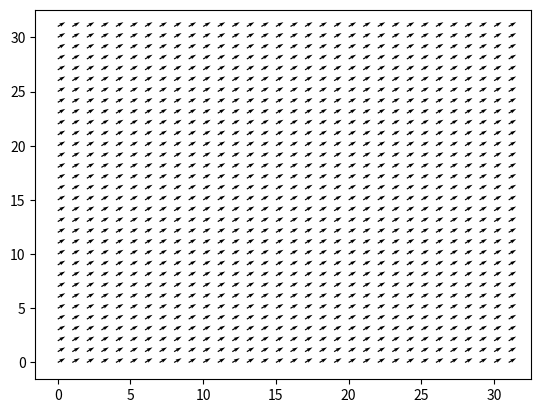

This chart was generated by the following Python code:
import matplotlib.pyplot as plt
import numpy as np

# f= open('graph_inp.txt')
# file=f.read()
# data=file.split('[')
#print(data)
x,y = np.meshgrid(np.arange(0, 32, 1), np.arange(31, -1, -1))
u=[
1.5, 	1.5, 	1.5, 	1.5, 	1.5, 	1.5, 	1.5, 	1.5, 	1.5, 	1.5, 	1.5, 	1.5, 	1.5, 	1.5, 	1.5, 	1.5, 	1.5, 	1.5, 	1.5, 	1.5, 	1.5, 	1.5, 	1.5, 	1.5, 	1.5, 	1.5, 	1.5, 	1.5, 	1.5, 	1.5, 	1.5, 	1.5, 	
1.5, 	1.5, 	1.5, 	1.5, 	1.5, 	1.5, 	1.5, 	1.5, 	1.5, 	1.5, 	1.5, 	1.5, 	1.5, 	1.5, 	1.5, 	1.5, 	1.5, 	1.5, 	1.5, 	1.5, 	1.5, 	1.5, 	1.5, 	1.5, 	1.5, 	1.5, 	1.5, 	1.5, 	1.5, 	1.5, 	1.5, 	1.5, 	
1.5, 	1.5, 	1.5, 	1.5, 	1.5, 	1.5, 	1.5, 	1.5, 	1.5, 	1.5, 	1.5, 	1.5, 	1.5, 	1.5, 	1.5, 	1.5, 	1.5, 	1.5, 	1.5, 	1.5, 	1.5, 	1.5, 	1.5, 	1.5, 	1.5, 	1.5, 	1.5, 	1.5, 	1.5, 	1.5, 	1.5, 	1.5, 	
1.5, 	1.5, 	1.5, 	1.5, 	1.5, 	1.5, 	1.5, 	1.5, 	1.5, 	1.5, 	1.5, 	1.5, 	1.5, 	1.5, 	1.5, 	1.5, 	1.5, 	1.5, 	1.5, 	1.5, 	1.5, 	1.5, 	1.5, 	1.5, 	1.5, 	1.5, 	1.5, 	1.5, 	1.5, 	1.5, 	1.5, 	1.5, 	
1.5, 	1.5, 	1.5, 	1.5, 	1.5, 	1.5, 	1.5, 	1.5, 	1.5, 	1.5, 	1.5, 	1.5, 	1.5, 	1.5, 	1.5, 	1.5, 	1.5, 	1.5, 	1.5, 	1.5, 	1.5, 	1.5, 	1.5, 	1.5, 	1.5, 	1.5, 	1.5, 	1.5, 	1.5, 	1.5, 	1.5, 	1.5, 	
1.5, 	1.5, 	1.5, 	1.5, 	1.5, 	1.5, 	1.5, 	1.5, 	1.5, 	1.5, 	1.5, 	1.5, 	1.5, 	1.5, 	1.5, 	1.5, 	1.5, 	1.5, 	1.5, 	1.5, 	1.5, 	1.5, 	1.5, 	1.5, 	1.5, 	1.5, 	1.5, 	1.5, 	1.5, 	1.5, 	1.5, 	1.5, 	
1.5, 	1.5, 	1.5, 	1.5, 	1.5, 	1.5, 	1.5, 	1.5, 	1.5, 	1.5, 	1.5, 	1.5, 	1.5, 	1.5, 	1.5, 	1.5, 	1.5, 	1.5, 	1.5, 	1.5, 	1.5, 	1.5, 	1.5, 	1.5, 	1.5, 	1.5, 	1.5, 	1.5, 	1.5, 	1.5, 	1.5, 	1.5, 	
1.5, 	1.5, 	1.5, 	1.5, 	1.5, 	1.5, 	1.5, 	1.5, 	1.5, 	1.5, 	1.5, 	1.5, 	1.5, 	1.5, 	1.5, 	1.5, 	1.5, 	1.5, 	1.5, 	1.5, 	1.5, 	1.5, 	1.5, 	1.5, 	1.5, 	1.5, 	1.5, 	1.5, 	1.5, 	1.5, 	1.5, 	1.5, 	
1.5, 	1.5, 	1.5, 	1.5, 	1.5, 	1.5, 	1.5, 	1.5, 	1.5, 	1.5, 	1.5, 	1.5, 	1.5, 	1.5, 	1.5, 	1.5, 	1.5, 	1.5, 	1.5, 	1.5, 	1.5, 	1.5, 	1.5, 	1.5, 	1.5, 	1.5, 	1.5, 	1.5, 	1.5, 	1.5, 	1.5, 	1.5, 	
1.5, 	1.5, 	1.5, 	1.5, 	1.5, 	1.5, 	1.5, 	1.5, 	1.5, 	1.5, 	1.5, 	1.5, 	1.5, 	1.5, 	1.5, 	1.5, 	1.5, 	1.5, 	1.5, 	1.5, 	1.5, 	1.5, 	1.5, 	1.5, 	1.5, 	1.5, 	1.5, 	1.5, 	1.5, 	1.5, 	1.5, 	1.5, 	
1.5, 	1.5, 	1.5, 	1.5, 	1.5, 	1.5, 	1.5, 	1.5, 	1.5, 	1.5, 	1.5, 	1.5, 	1.5, 	1.5, 	1.5, 	1.5, 	1.5, 	1.5, 	1.5, 	1.5, 	1.5, 	1.5, 	1.5, 	1.5, 	1.5, 	1.5, 	1.5, 	1.5, 	1.5, 	1.5, 	1.5, 	1.5, 	
1.5, 	1.5, 	1.5, 	1.5, 	1.5, 	1.5, 	1.5, 	1.5, 	1.5, 	1.5, 	1.5, 	1.5, 	1.5, 	1.5, 	1.5, 	1.5, 	1.5, 	1.5, 	1.5, 	1.5, 	1.5, 	1.5, 	1.5, 	1.5, 	1.5, 	1.5, 	1.5, 	1.5, 	1.5, 	1.5, 	1.5, 	1.5, 	
1.5, 	1.5, 	1.5, 	1.5, 	1.5, 	1.5, 	1.5, 	1.5, 	1.5, 	1.5, 	1.5, 	1.5, 	1.5, 	1.5, 	1.5, 	1.5, 	1.5, 	1.5, 	1.5, 	1.5, 	1.5, 	1.5, 	1.5, 	1.5, 	1.5, 	1.5, 	1.5, 	1.5, 	1.5, 	1.5, 	1.5, 	1.5, 	
1.5, 	1.5, 	1.5, 	1.5, 	1.5, 	1.5, 	1.5, 	1.5, 	1.5, 	1.5, 	1.5, 	1.5, 	1.5, 	1.5, 	1.5, 	1.5, 	1.5, 	1.5, 	1.5, 	1.5, 	1.5, 	1.5, 	1.5, 	1.5, 	1.5, 	1.5, 	1.5, 	1.5, 	1.5, 	1.5, 	1.5, 	1.5, 	
1.5, 	1.5, 	1.5, 	1.5, 	1.5, 	1.5, 	1.5, 	1.5, 	1.5, 	1.5, 	1.5, 	1.5, 	1.5, 	1.5, 	1.5, 	1.5, 	1.5, 	1.5, 	1.5, 	1.5, 	1.5, 	1.5, 	1.5, 	1.5, 	1.5, 	1.5, 	1.5, 	1.5, 	1.5, 	1.5, 	1.5, 	1.5, 	
1.5, 	1.5, 	1.5, 	1.5, 	1.5, 	1.5, 	1.5, 	1.5, 	1.5, 	1.5, 	1.5, 	1.5, 	1.5, 	1.5, 	1.5, 	1.5, 	1.5, 	1.5, 	1.5, 	1.5, 	1.5, 	1.5, 	1.5, 	1.5, 	1.5, 	1.5, 	1.5, 	1.5, 	1.5, 	1.5, 	1.5, 	1.5, 	
1.5, 	1.5, 	1.5, 	1.5, 	1.5, 	1.5, 	1.5, 	1.5, 	1.5, 	1.5, 	1.5, 	1.5, 	1.5, 	1.5, 	1.5, 	1.5, 	1.5, 	1.5, 	1.5, 	1.5, 	1.5, 	1.5, 	1.5, 	1.5, 	1.5, 	1.5, 	1.5, 	1.5, 	1.5, 	1.5, 	1.5, 	1.5, 	
1.5, 	1.5, 	1.5, 	1.5, 	1.5, 	1.5, 	1.5, 	1.5, 	1.5, 	1.5, 	1.5, 	1.5, 	1.5, 	1.5, 	1.5, 	1.5, 	1.5, 	1.5, 	1.5, 	1.5, 	1.5, 	1.5, 	1.5, 	1.5, 	1.5, 	1.5, 	1.5, 	1.5, 	1.5, 	1.5, 	1.5, 	1.5, 	
1.5, 	1.5, 	1.5, 	1.5, 	1.5, 	1.5, 	1.5, 	1.5, 	1.5, 	1.5, 	1.5, 	1.5, 	1.5, 	1.5, 	1.5, 	1.5, 	1.5, 	1.5, 	1.5, 	1.5, 	1.5, 	1.5, 	1.5, 	1.5, 	1.5, 	1.5, 	1.5, 	1.5, 	1.5, 	1.5, 	1.5, 	1.5, 	
1.5, 	1.5, 	1.5, 	1.5, 	1.5, 	1.5, 	1.5, 	1.5, 	1.5, 	1.5, 	1.5, 	1.5, 	1.5, 	1.5, 	1.5, 	1.5, 	1.5, 	1.5, 	1.5, 	1.5, 	1.5, 	1.5, 	1.5, 	1.5, 	1.5, 	1.5, 	1.5, 	1.5, 	1.5, 	1.5, 	1.5, 	1.5, 	
1.5, 	1.5, 	1.5, 	1.5, 	1.5, 	1.5, 	1.5, 	1.5, 	1.5, 	1.5, 	1.5, 	1.5, 	1.5, 	1.5, 	1.5, 	1.5, 	1.5, 	1.5, 	1.5, 	1.5, 	1.5, 	1.5, 	1.5, 	1.5, 	1.5, 	1.5, 	1.5, 	1.5, 	1.5, 	1.5, 	1.5, 	1.5, 	
1.5, 	1.5, 	1.5, 	1.5, 	1.5, 	1.5, 	1.5, 	1.5, 	1.5, 	1.5, 	1.5, 	1.5, 	1.5, 	1.5, 	1.5, 	1.5, 	1.5, 	1.5, 	1.5, 	1.5, 	1.5, 	1.5, 	1.5, 	1.5, 	1.5, 	1.5, 	1.5, 	1.5, 	1.5, 	1.5, 	1.5, 	1.5, 	
1.5, 	1.5, 	1.5, 	1.5, 	1.5, 	1.5, 	1.5, 	1.5, 	1.5, 	1.5, 	1.5, 	1.5, 	1.5, 	1.5, 	1.5, 	1.5, 	1.5, 	1.5, 	1.5, 	1.5, 	1.5, 	1.5, 	1.5, 	1.5, 	1.5, 	1.5, 	1.5, 	1.5, 	1.5, 	1.5, 	1.5, 	1.5, 	
1.5, 	1.5, 	1.5, 	1.5, 	1.5, 	1.5, 	1.5, 	1.5, 	1.5, 	1.5, 	1.5, 	1.5, 	1.5, 	1.5, 	1.5, 	1.5, 	1.5, 	1.5, 	1.5, 	1.5, 	1.5, 	1.5, 	1.5, 	1.5, 	1.5, 	1.5, 	1.5, 	1.5, 	1.5, 	1.5, 	1.5, 	1.5, 	
1.5, 	1.5, 	1.5, 	1.5, 	1.5, 	1.5, 	1.5, 	1.5, 	1.5, 	1.5, 	1.5, 	1.5, 	1.5, 	1.5, 	1.5, 	1.5, 	1.5, 	1.5, 	1.5, 	1.5, 	1.5, 	1.5, 	1.5, 	1.5, 	1.5, 	1.5, 	1.5, 	1.5, 	1.5, 	1.5, 	1.5, 	1.5, 	
1.5, 	1.5, 	1.5, 	1.5, 	1.5, 	1.5, 	1.5, 	1.5, 	1.5, 	1.5, 	1.5, 	1.5, 	1.5, 	1.5, 	1.5, 	1.5, 	1.5, 	1.5, 	1.5, 	1.5, 	1.5, 	1.5, 	1.5, 	1.5, 	1.5, 	1.5, 	1.5, 	1.5, 	1.5, 	1.5, 	1.5, 	1.5, 	
1.5, 	1.5, 	1.5, 	1.5, 	1.5, 	1.5, 	1.5, 	1.5, 	1.5, 	1.5, 	1.5, 	1.5, 	1.5, 	1.5, 	1.5, 	1.5, 	1.5, 	1.5, 	1.5, 	1.5, 	1.5, 	1.5, 	1.5, 	1.5, 	1.5, 	1.5, 	1.5, 	1.5, 	1.5, 	1.5, 	1.5, 	1.5, 	
1.5, 	1.5, 	1.5, 	1.5, 	1.5, 	1.5, 	1.5, 	1.5, 	1.5, 	1.5, 	1.5, 	1.5, 	1.5, 	1.5, 	1.5, 	1.5, 	1.5, 	1.5, 	1.5, 	1.5, 	1.5, 	1.5, 	1.5, 	1.5, 	1.5, 	1.5, 	1.5, 	1.5, 	1.5, 	1.5, 	1.5, 	1.5, 	
1.5, 	1.5, 	1.5, 	1.5, 	1.5, 	1.5, 	1.5, 	1.5, 	1.5, 	1.5, 	1.5, 	1.5, 	1.5, 	1.5, 	1.5, 	1.5, 	1.5, 	1.5, 	1.5, 	1.5, 	1.5, 	1.5, 	1.5, 	1.5, 	1.5, 	1.5, 	1.5, 	1.5, 	1.5, 	1.5, 	1.5, 	1.5, 	
1.5, 	1.5, 	1.5, 	1.5, 	1.5, 	1.5, 	1.5, 	1.5, 	1.5, 	1.5, 	1.5, 	1.5, 	1.5, 	1.5, 	1.5, 	1.5, 	1.5, 	1.5, 	1.5, 	1.5, 	1.5, 	1.5, 	1.5, 	1.5, 	1.5, 	1.5, 	1.5, 	1.5, 	1.5, 	1.5, 	1.5, 	1.5, 	
1.5, 	1.5, 	1.5, 	1.5, 	1.5, 	1.5, 	1.5, 	1.5, 	1.5, 	1.5, 	1.5, 	1.5, 	1.5, 	1.5, 	1.5, 	1.5, 	1.5, 	1.5, 	1.5, 	1.5, 	1.5, 	1.5, 	1.5, 	1.5, 	1.5, 	1.5, 	1.5, 	1.5, 	1.5, 	1.5, 	1.5, 	1.5, 	
1.5, 	1.5, 	1.5, 	1.5, 	1.5, 	1.5, 	1.5, 	1.5, 	1.5, 	1.5, 	1.5, 	1.5, 	1.5, 	1.5, 	1.5, 	1.5, 	1.5, 	1.5, 	1.5, 	1.5, 	1.5, 	1.5, 	1.5, 	1.5, 	1.5, 	1.5, 	1.5, 	1.5, 	1.5, 	1.5, 	1.5, 	1.5, 	
]
u=np.array(u)
print(u.shape)
u=np.reshape(u,(32,32))
print(u)
v=[
0.866025, 	0.866025, 	0.866025, 	0.866025, 	0.866025, 	0.866025, 	0.866025, 	0.866025, 	0.866025, 	0.866025, 	0.866025, 	0.866025, 	0.866025, 	0.866025, 	0.866025, 	0.866025, 	0.866025, 	0.866025, 	0.866025, 	0.866025, 	0.866025, 	0.866025, 	0.866025, 	0.866025, 	0.866025, 	0.866025, 	0.866025, 	0.866025, 	0.866025, 	0.866025, 	0.866025, 	0.866025, 	
0.866025, 	0.866025, 	0.866025, 	0.866025, 	0.866025, 	0.866025, 	0.866025, 	0.866025, 	0.866025, 	0.866025, 	0.866025, 	0.866025, 	0.866025, 	0.866025, 	0.866025, 	0.866025, 	0.866025, 	0.866025, 	0.866025, 	0.866025, 	0.866025, 	0.866025, 	0.866025, 	0.866025, 	0.866025, 	0.866025, 	0.866025, 	0.866025, 	0.866025, 	0.866025, 	0.866025, 	0.866025, 	
0.866025, 	0.866025, 	0.866025, 	0.866025, 	0.866025, 	0.866025, 	0.866025, 	0.866025, 	0.866025, 	0.866025, 	0.866025, 	0.866025, 	0.866025, 	0.866025, 	0.866025, 	0.866025, 	0.866025, 	0.866025, 	0.866025, 	0.866025, 	0.866025, 	0.866025, 	0.866025, 	0.866025, 	0.866025, 	0.866025, 	0.866025, 	0.866025, 	0.866025, 	0.866025, 	0.866025, 	0.866025, 	
0.866025, 	0.866025, 	0.866025, 	0.866025, 	0.866025, 	0.866025, 	0.866025, 	0.866025, 	0.866025, 	0.866025, 	0.866025, 	0.866025, 	0.866025, 	0.866025, 	0.866025, 	0.866025, 	0.866025, 	0.866025, 	0.866025, 	0.866025, 	0.866025, 	0.866025, 	0.866025, 	0.866025, 	0.866025, 	0.866025, 	0.866025, 	0.866025, 	0.866025, 	0.866025, 	0.866025, 	0.866025, 	
0.866025, 	0.866025, 	0.866025, 	0.866025, 	0.866025, 	0.866025, 	0.866025, 	0.866025, 	0.866025, 	0.866025, 	0.866025, 	0.866025, 	0.866025, 	0.866025, 	0.866025, 	0.866025, 	0.866025, 	0.866025, 	0.866025, 	0.866025, 	0.866025, 	0.866025, 	0.866025, 	0.866025, 	0.866025, 	0.866025, 	0.866025, 	0.866025, 	0.866025, 	0.866025, 	0.866025, 	0.866025, 	
0.866025, 	0.866025, 	0.866025, 	0.866025, 	0.866025, 	0.866025, 	0.866025, 	0.866025, 	0.866025, 	0.866025, 	0.866025, 	0.866025, 	0.866025, 	0.866025, 	0.866025, 	0.866025, 	0.866025, 	0.866025, 	0.866025, 	0.866025, 	0.866025, 	0.866025, 	0.866025, 	0.866025, 	0.866025, 	0.866025, 	0.866025, 	0.866025, 	0.866025, 	0.866025, 	0.866025, 	0.866025, 	
0.866025, 	0.866025, 	0.866025, 	0.866025, 	0.866025, 	0.866025, 	0.866025, 	0.866025, 	0.866025, 	0.866025, 	0.866025, 	0.866025, 	0.866025, 	0.866025, 	0.866025, 	0.866025, 	0.866025, 	0.866025, 	0.866025, 	0.866025, 	0.866025, 	0.866025, 	0.866025, 	0.866025, 	0.866025, 	0.866025, 	0.866025, 	0.866025, 	0.866025, 	0.866025, 	0.866025, 	0.866025, 	
0.866025, 	0.866025, 	0.866025, 	0.866025, 	0.866025, 	0.866025, 	0.866025, 	0.866025, 	0.866025, 	0.866025, 	0.866025, 	0.866025, 	0.866025, 	0.866025, 	0.866025, 	0.866025, 	0.866025, 	0.866025, 	0.866025, 	0.866025, 	0.866025, 	0.866025, 	0.866025, 	0.866025, 	0.866025, 	0.866025, 	0.866025, 	0.866025, 	0.866025, 	0.866025, 	0.866025, 	0.866025, 	
0.866025, 	0.866025, 	0.866025, 	0.866025, 	0.866025, 	0.866025, 	0.866025, 	0.866025, 	0.866025, 	0.866025, 	0.866025, 	0.866025, 	0.866025, 	0.866025, 	0.866025, 	0.866025, 	0.866025, 	0.866025, 	0.866025, 	0.866025, 	0.866025, 	0.866025, 	0.866025, 	0.866025, 	0.866025, 	0.866025, 	0.866025, 	0.866025, 	0.866025, 	0.866025, 	0.866025, 	0.866025, 	
0.866025, 	0.866025, 	0.866025, 	0.866025, 	0.866025, 	0.866025, 	0.866025, 	0.866025, 	0.866025, 	0.866025, 	0.866025, 	0.866025, 	0.866025, 	0.866025, 	0.866025, 	0.866025, 	0.866025, 	0.866025, 	0.866025, 	0.866025, 	0.866025, 	0.866025, 	0.866025, 	0.866025, 	0.866025, 	0.866025, 	0.866025, 	0.866025, 	0.866025, 	0.866025, 	0.866025, 	0.866025, 	
0.866025, 	0.866025, 	0.866025, 	0.866025, 	0.866025, 	0.866025, 	0.866025, 	0.866025, 	0.866025, 	0.866025, 	0.866025, 	0.866025, 	0.866025, 	0.866025, 	0.866025, 	0.866025, 	0.866025, 	0.866025, 	0.866025, 	0.866025, 	0.866025, 	0.866025, 	0.866025, 	0.866025, 	0.866025, 	0.866025, 	0.866025, 	0.866025, 	0.866025, 	0.866025, 	0.866025, 	0.866025, 	
0.866025, 	0.866025, 	0.866025, 	0.866025, 	0.866025, 	0.866025, 	0.866025, 	0.866025, 	0.866025, 	0.866025, 	0.866025, 	0.866025, 	0.866025, 	0.866025, 	0.866025, 	0.866025, 	0.866025, 	0.866025, 	0.866025, 	0.866025, 	0.866025, 	0.866025, 	0.866025, 	0.866025, 	0.866025, 	0.866025, 	0.866025, 	0.866025, 	0.866025, 	0.866025, 	0.866025, 	0.866025, 	
0.866025, 	0.866025, 	0.866025, 	0.866025, 	0.866025, 	0.866025, 	0.866025, 	0.866025, 	0.866025, 	0.866025, 	0.866025, 	0.866025, 	0.866025, 	0.866025, 	0.866025, 	0.866025, 	0.866025, 	0.866025, 	0.866025, 	0.866025, 	0.866025, 	0.866025, 	0.866025, 	0.866025, 	0.866025, 	0.866025, 	0.866025, 	0.866025, 	0.866025, 	0.866025, 	0.866025, 	0.866025, 	
0.866025, 	0.866025, 	0.866025, 	0.866025, 	0.866025, 	0.866025, 	0.866025, 	0.866025, 	0.866025, 	0.866025, 	0.866025, 	0.866025, 	0.866025, 	0.866025, 	0.866025, 	0.866025, 	0.866025, 	0.866025, 	0.866025, 	0.866025, 	0.866025, 	0.866025, 	0.866025, 	0.866025, 	0.866025, 	0.866025, 	0.866025, 	0.866025, 	0.866025, 	0.866025, 	0.866025, 	0.866025, 	
0.866025, 	0.866025, 	0.866025, 	0.866025, 	0.866025, 	0.866025, 	0.866025, 	0.866025, 	0.866025, 	0.866025, 	0.866025, 	0.866025, 	0.866025, 	0.866025, 	0.866025, 	0.866025, 	0.866025, 	0.866025, 	0.866025, 	0.866025, 	0.866025, 	0.866025, 	0.866025, 	0.866025, 	0.866025, 	0.866025, 	0.866025, 	0.866025, 	0.866025, 	0.866025, 	0.866025, 	0.866025, 	
0.866025, 	0.866025, 	0.866025, 	0.866025, 	0.866025, 	0.866025, 	0.866025, 	0.866025, 	0.866025, 	0.866025, 	0.866025, 	0.866025, 	0.866025, 	0.866025, 	0.866025, 	0.866025, 	0.866025, 	0.866025, 	0.866025, 	0.866025, 	0.866025, 	0.866025, 	0.866025, 	0.866025, 	0.866025, 	0.866025, 	0.866025, 	0.866025, 	0.866025, 	0.866025, 	0.866025, 	0.866025, 	
0.866025, 	0.866025, 	0.866025, 	0.866025, 	0.866025, 	0.866025, 	0.866025, 	0.866025, 	0.866025, 	0.866025, 	0.866025, 	0.866025, 	0.866025, 	0.866025, 	0.866025, 	0.866025, 	0.866025, 	0.866025, 	0.866025, 	0.866025, 	0.866025, 	0.866025, 	0.866025, 	0.866025, 	0.866025, 	0.866025, 	0.866025, 	0.866025, 	0.866025, 	0.866025, 	0.866025, 	0.866025, 	
0.866025, 	0.866025, 	0.866025, 	0.866025, 	0.866025, 	0.866025, 	0.866025, 	0.866025, 	0.866025, 	0.866025, 	0.866025, 	0.866025, 	0.866025, 	0.866025, 	0.866025, 	0.866025, 	0.866025, 	0.866025, 	0.866025, 	0.866025, 	0.866025, 	0.866025, 	0.866025, 	0.866025, 	0.866025, 	0.866025, 	0.866025, 	0.866025, 	0.866025, 	0.866025, 	0.866025, 	0.866025, 	
0.866025, 	0.866025, 	0.866025, 	0.866025, 	0.866025, 	0.866025, 	0.866025, 	0.866025, 	0.866025, 	0.866025, 	0.866025, 	0.866025, 	0.866025, 	0.866025, 	0.866025, 	0.866025, 	0.866025, 	0.866025, 	0.866025, 	0.866025, 	0.866025, 	0.866025, 	0.866025, 	0.866025, 	0.866025, 	0.866025, 	0.866025, 	0.866025, 	0.866025, 	0.866025, 	0.866025, 	0.866025, 	
0.866025, 	0.866025, 	0.866025, 	0.866025, 	0.866025, 	0.866025, 	0.866025, 	0.866025, 	0.866025, 	0.866025, 	0.866025, 	0.866025, 	0.866025, 	0.866025, 	0.866025, 	0.866025, 	0.866025, 	0.866025, 	0.866025, 	0.866025, 	0.866025, 	0.866025, 	0.866025, 	0.866025, 	0.866025, 	0.866025, 	0.866025, 	0.866025, 	0.866025, 	0.866025, 	0.866025, 	0.866025, 	
0.866025, 	0.866025, 	0.866025, 	0.866025, 	0.866025, 	0.866025, 	0.866025, 	0.866025, 	0.866025, 	0.866025, 	0.866025, 	0.866025, 	0.866025, 	0.866025, 	0.866025, 	0.866025, 	0.866025, 	0.866025, 	0.866025, 	0.866025, 	0.866025, 	0.866025, 	0.866025, 	0.866025, 	0.866025, 	0.866025, 	0.866025, 	0.866025, 	0.866025, 	0.866025, 	0.866025, 	0.866025, 	
0.866025, 	0.866025, 	0.866025, 	0.866025, 	0.866025, 	0.866025, 	0.866025, 	0.866025, 	0.866025, 	0.866025, 	0.866025, 	0.866025, 	0.866025, 	0.866025, 	0.866025, 	0.866025, 	0.866025, 	0.866025, 	0.866025, 	0.866025, 	0.866025, 	0.866025, 	0.866025, 	0.866025, 	0.866025, 	0.866025, 	0.866025, 	0.866025, 	0.866025, 	0.866025, 	0.866025, 	0.866025, 	
0.866025, 	0.866025, 	0.866025, 	0.866025, 	0.866025, 	0.866025, 	0.866025, 	0.866025, 	0.866025, 	0.866025, 	0.866025, 	0.866025, 	0.866025, 	0.866025, 	0.866025, 	0.866025, 	0.866025, 	0.866025, 	0.866025, 	0.866025, 	0.866025, 	0.866025, 	0.866025, 	0.866025, 	0.866025, 	0.866025, 	0.866025, 	0.866025, 	0.866025, 	0.866025, 	0.866025, 	0.866025, 	
0.866025, 	0.866025, 	0.866025, 	0.866025, 	0.866025, 	0.866025, 	0.866025, 	0.866025, 	0.866025, 	0.866025, 	0.866025, 	0.866025, 	0.866025, 	0.866025, 	0.866025, 	0.866025, 	0.866025, 	0.866025, 	0.866025, 	0.866025, 	0.866025, 	0.866025, 	0.866025, 	0.866025, 	0.866025, 	0.866025, 	0.866025, 	0.866025, 	0.866025, 	0.866025, 	0.866025, 	0.866025, 	
0.866025, 	0.866025, 	0.866025, 	0.866025, 	0.866025, 	0.866025, 	0.866025, 	0.866025, 	0.866025, 	0.866025, 	0.866025, 	0.866025, 	0.866025, 	0.866025, 	0.866025, 	0.866025, 	0.866025, 	0.866025, 	0.866025, 	0.866025, 	0.866025, 	0.866025, 	0.866025, 	0.866025, 	0.866025, 	0.866025, 	0.866025, 	0.866025, 	0.866025, 	0.866025, 	0.866025, 	0.866025, 	
0.866025, 	0.866025, 	0.866025, 	0.866025, 	0.866025, 	0.866025, 	0.866025, 	0.866025, 	0.866025, 	0.866025, 	0.866025, 	0.866025, 	0.866025, 	0.866025, 	0.866025, 	0.866025, 	0.866025, 	0.866025, 	0.866025, 	0.866025, 	0.866025, 	0.866025, 	0.866025, 	0.866025, 	0.866025, 	0.866025, 	0.866025, 	0.866025, 	0.866025, 	0.866025, 	0.866025, 	0.866025, 	
0.866025, 	0.866025, 	0.866025, 	0.866025, 	0.866025, 	0.866025, 	0.866025, 	0.866025, 	0.866025, 	0.866025, 	0.866025, 	0.866025, 	0.866025, 	0.866025, 	0.866025, 	0.866025, 	0.866025, 	0.866025, 	0.866025, 	0.866025, 	0.866025, 	0.866025, 	0.866025, 	0.866025, 	0.866025, 	0.866025, 	0.866025, 	0.866025, 	0.866025, 	0.866025, 	0.866025, 	0.866025, 	
0.866025, 	0.866025, 	0.866025, 	0.866025, 	0.866025, 	0.866025, 	0.866025, 	0.866025, 	0.866025, 	0.866025, 	0.866025, 	0.866025, 	0.866025, 	0.866025, 	0.866025, 	0.866025, 	0.866025, 	0.866025, 	0.866025, 	0.866025, 	0.866025, 	0.866025, 	0.866025, 	0.866025, 	0.866025, 	0.866025, 	0.866025, 	0.866025, 	0.866025, 	0.866025, 	0.866025, 	0.866025, 	
0.866025, 	0.866025, 	0.866025, 	0.866025, 	0.866025, 	0.866025, 	0.866025, 	0.866025, 	0.866025, 	0.866025, 	0.866025, 	0.866025, 	0.866025, 	0.866025, 	0.866025, 	0.866025, 	0.866025, 	0.866025, 	0.866025, 	0.866025, 	0.866025, 	0.866025, 	0.866025, 	0.866025, 	0.866025, 	0.866025, 	0.866025, 	0.866025, 	0.866025, 	0.866025, 	0.866025, 	0.866025, 	
0.866025, 	0.866025, 	0.866025, 	0.866025, 	0.866025, 	0.866025, 	0.866025, 	0.866025, 	0.866025, 	0.866025, 	0.866025, 	0.866025, 	0.866025, 	0.866025, 	0.866025, 	0.866025, 	0.866025, 	0.866025, 	0.866025, 	0.866025, 	0.866025, 	0.866025, 	0.866025, 	0.866025, 	0.866025, 	0.866025, 	0.866025, 	0.866025, 	0.866025, 	0.866025, 	0.866025, 	0.866025, 	
0.866025, 	0.866025, 	0.866025, 	0.866025, 	0.866025, 	0.866025, 	0.866025, 	0.866025, 	0.866025, 	0.866025, 	0.866025, 	0.866025, 	0.866025, 	0.866025, 	0.866025, 	0.866025, 	0.866025, 	0.866025, 	0.866025, 	0.866025, 	0.866025, 	0.866025, 	0.866025, 	0.866025, 	0.866025, 	0.866025, 	0.866025, 	0.866025, 	0.866025, 	0.866025, 	0.866025, 	0.866025, 	
0.866025, 	0.866025, 	0.866025, 	0.866025, 	0.866025, 	0.866025, 	0.866025, 	0.866025, 	0.866025, 	0.866025, 	0.866025, 	0.866025, 	0.866025, 	0.866025, 	0.866025, 	0.866025, 	0.866025, 	0.866025, 	0.866025, 	0.866025, 	0.866025, 	0.866025, 	0.866025, 	0.866025, 	0.866025, 	0.866025, 	0.866025, 	0.866025, 	0.866025, 	0.866025, 	0.866025, 	0.866025, 	
]
v=np.array(v)
print(v.shape)
v=np.reshape(v,(32,32))
print(v)
print(x,'\n')
print(y)
fig, ax = plt.subplots()
q = ax.quiver(x,y,u,v)
plt.show()
